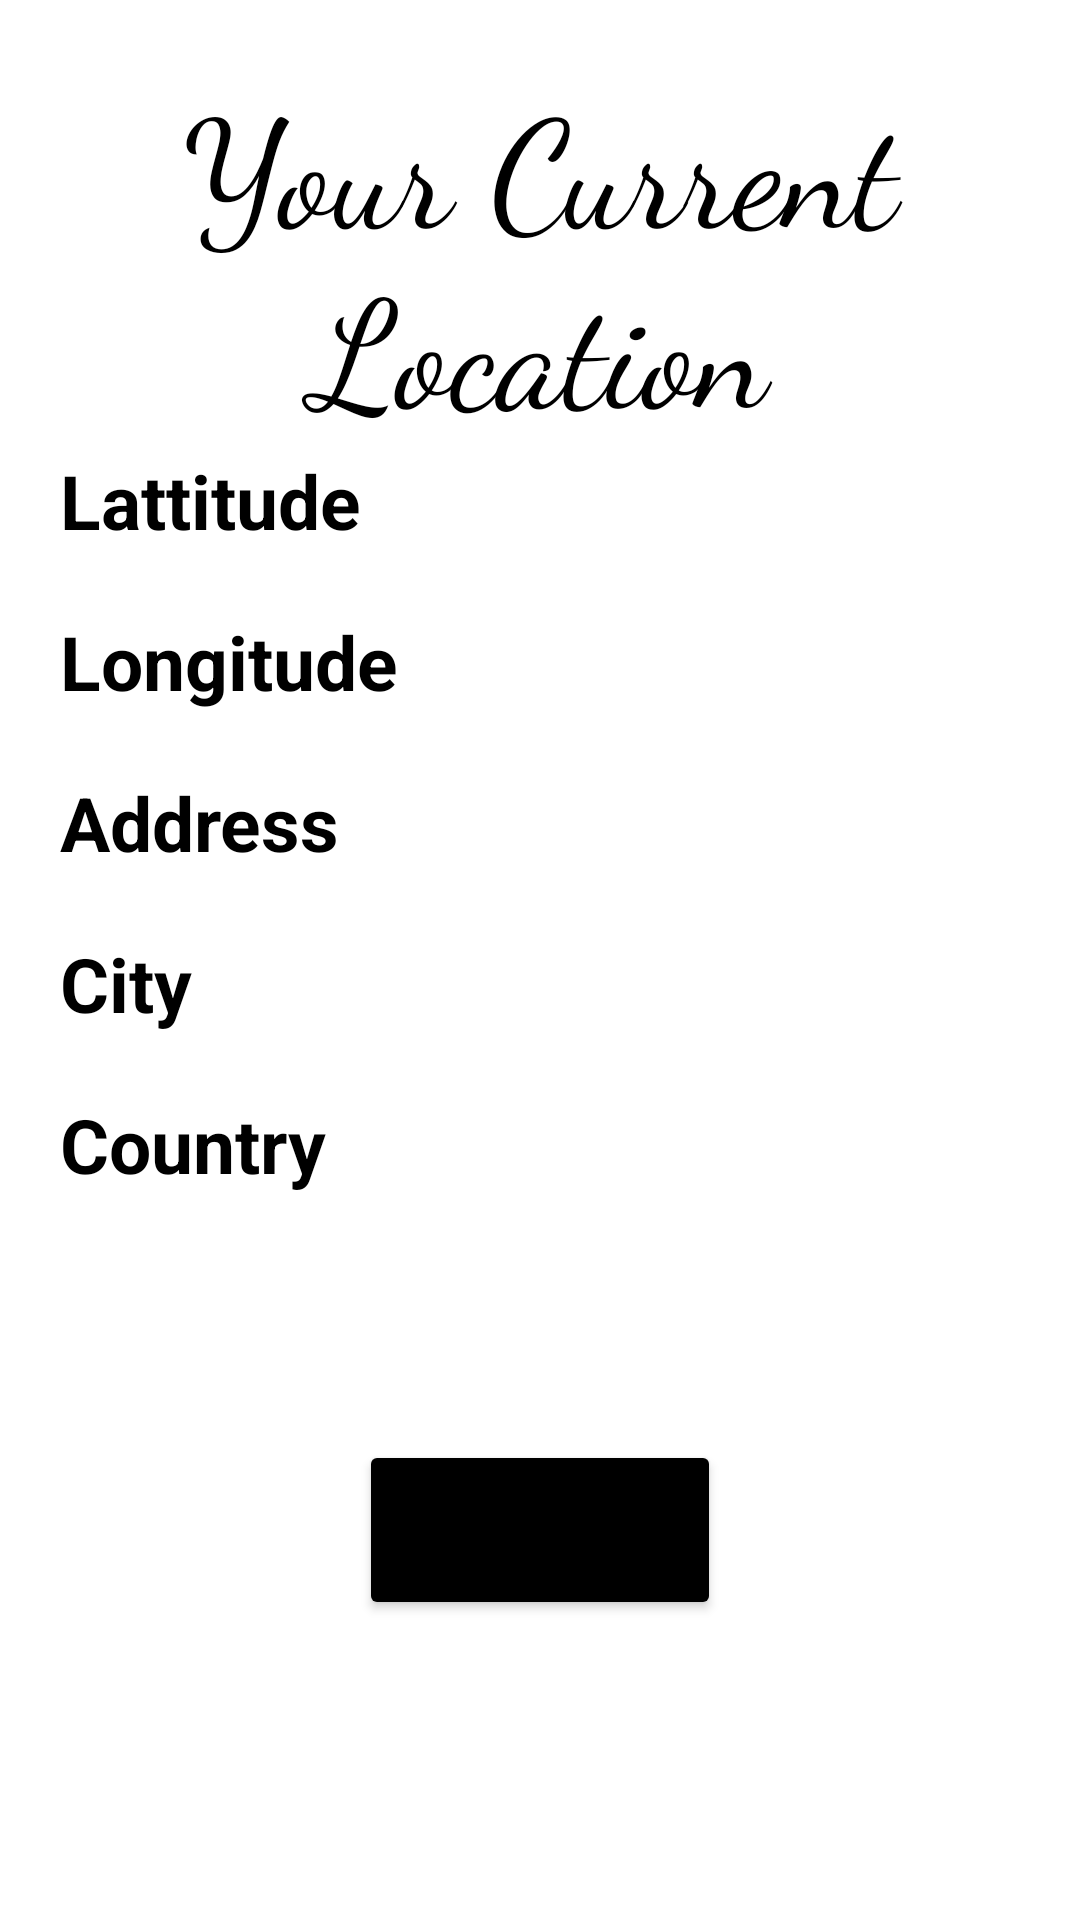

Produce the Android XML layout that renders to this screen, including the resource entries it uses.
<!-- AndroidManifest.xml: application theme Theme.MaterPanel -->
<!-- res/layout/activity_get_location_address.xml -->
<?xml version="1.0" encoding="utf-8"?>
<RelativeLayout xmlns:android="http://schemas.android.com/apk/res/android"
    xmlns:app="http://schemas.android.com/apk/res-auto"
    xmlns:tools="http://schemas.android.com/tools"
    android:layout_width="match_parent"
    android:layout_height="match_parent"
    tools:context=".UI.GetLocationAddress">

    <TextView
        android:layout_width="match_parent"
        android:layout_height="wrap_content"
        android:layout_marginTop="20dp"
        android:fontFamily="cursive"
        android:text="Your Current Location"
        android:textAlignment="center"
        android:textColor="@color/black"
        android:textSize="50dp" />


    <Button
        android:id="@+id/getLocation"
        android:layout_width="wrap_content"
        android:layout_height="60dp"
        android:layout_alignParentBottom="true"
        android:layout_centerHorizontal="true"
        android:layout_marginBottom="100dp"
        android:backgroundTint="@color/black"
        android:text="Get Location" />

    <TextView
        android:id="@+id/lattitude"
        android:layout_width="wrap_content"
        android:layout_height="wrap_content"
        android:layout_marginStart="20dp"
        android:layout_marginTop="150dp"
        android:layout_marginBottom="20dp"
        android:text="Lattitude"
        android:textColor="@color/black"
        android:textSize="25dp"
        android:textStyle="bold" />

    <TextView
        android:id="@+id/longitude"
        android:layout_width="wrap_content"
        android:layout_height="wrap_content"
        android:layout_below="@+id/lattitude"
        android:layout_alignStart="@id/lattitude"
        android:layout_marginBottom="20dp"
        android:text="Longitude"
        android:textColor="@color/black"
        android:textSize="25dp"
        android:textStyle="bold" />

    <TextView
        android:id="@+id/address"
        android:layout_width="wrap_content"
        android:layout_height="wrap_content"
        android:layout_below="@+id/longitude"
        android:layout_alignStart="@id/lattitude"
        android:layout_marginBottom="20dp"
        android:text="Address"
        android:textColor="@color/black"
        android:textSize="25dp"
        android:textStyle="bold" />

    <TextView
        android:id="@+id/city"
        android:layout_width="wrap_content"
        android:layout_height="wrap_content"
        android:layout_below="@+id/address"
        android:layout_alignStart="@id/lattitude"
        android:layout_marginBottom="20dp"
        android:text="City"
        android:textColor="@color/black"
        android:textSize="25dp"
        android:textStyle="bold" />

    <TextView
        android:id="@+id/country"
        android:layout_width="wrap_content"
        android:layout_height="wrap_content"
        android:layout_below="@+id/city"
        android:layout_alignStart="@id/lattitude"
        android:layout_marginBottom="20dp"
        android:text="Country"
        android:textColor="@color/black"
        android:textSize="25dp"
        android:textStyle="bold" />

</RelativeLayout>
<!-- resources referenced by this layout -->
<resources>
  <color name="black">#FF000000</color>
  <style name="Theme.MaterPanel" parent="Theme.MaterialComponents.Light.NoActionBar">
          
          <item name="colorPrimary">@color/purple_500</item>
          <item name="colorPrimaryVariant">@color/purple_700</item>
          <item name="colorOnPrimary">@color/white</item>
          
          <item name="colorSecondary">@color/teal_200</item>
          <item name="colorSecondaryVariant">@color/teal_700</item>
          <item name="colorOnSecondary">@color/black</item>
          
          <item name="android:statusBarColor" tools:targetApi="l">?attr/colorPrimaryVariant</item>
          
          <item name="android:windowContentTransitions">true</item>
      </style>
  <color name="purple_500">#FF6200EE</color>
  <color name="purple_700">#FF3700B3</color>
  <color name="white">#FFFFFFFF</color>
  <color name="teal_200">#FF03DAC5</color>
  <color name="teal_700">#FF018786</color>
</resources>
